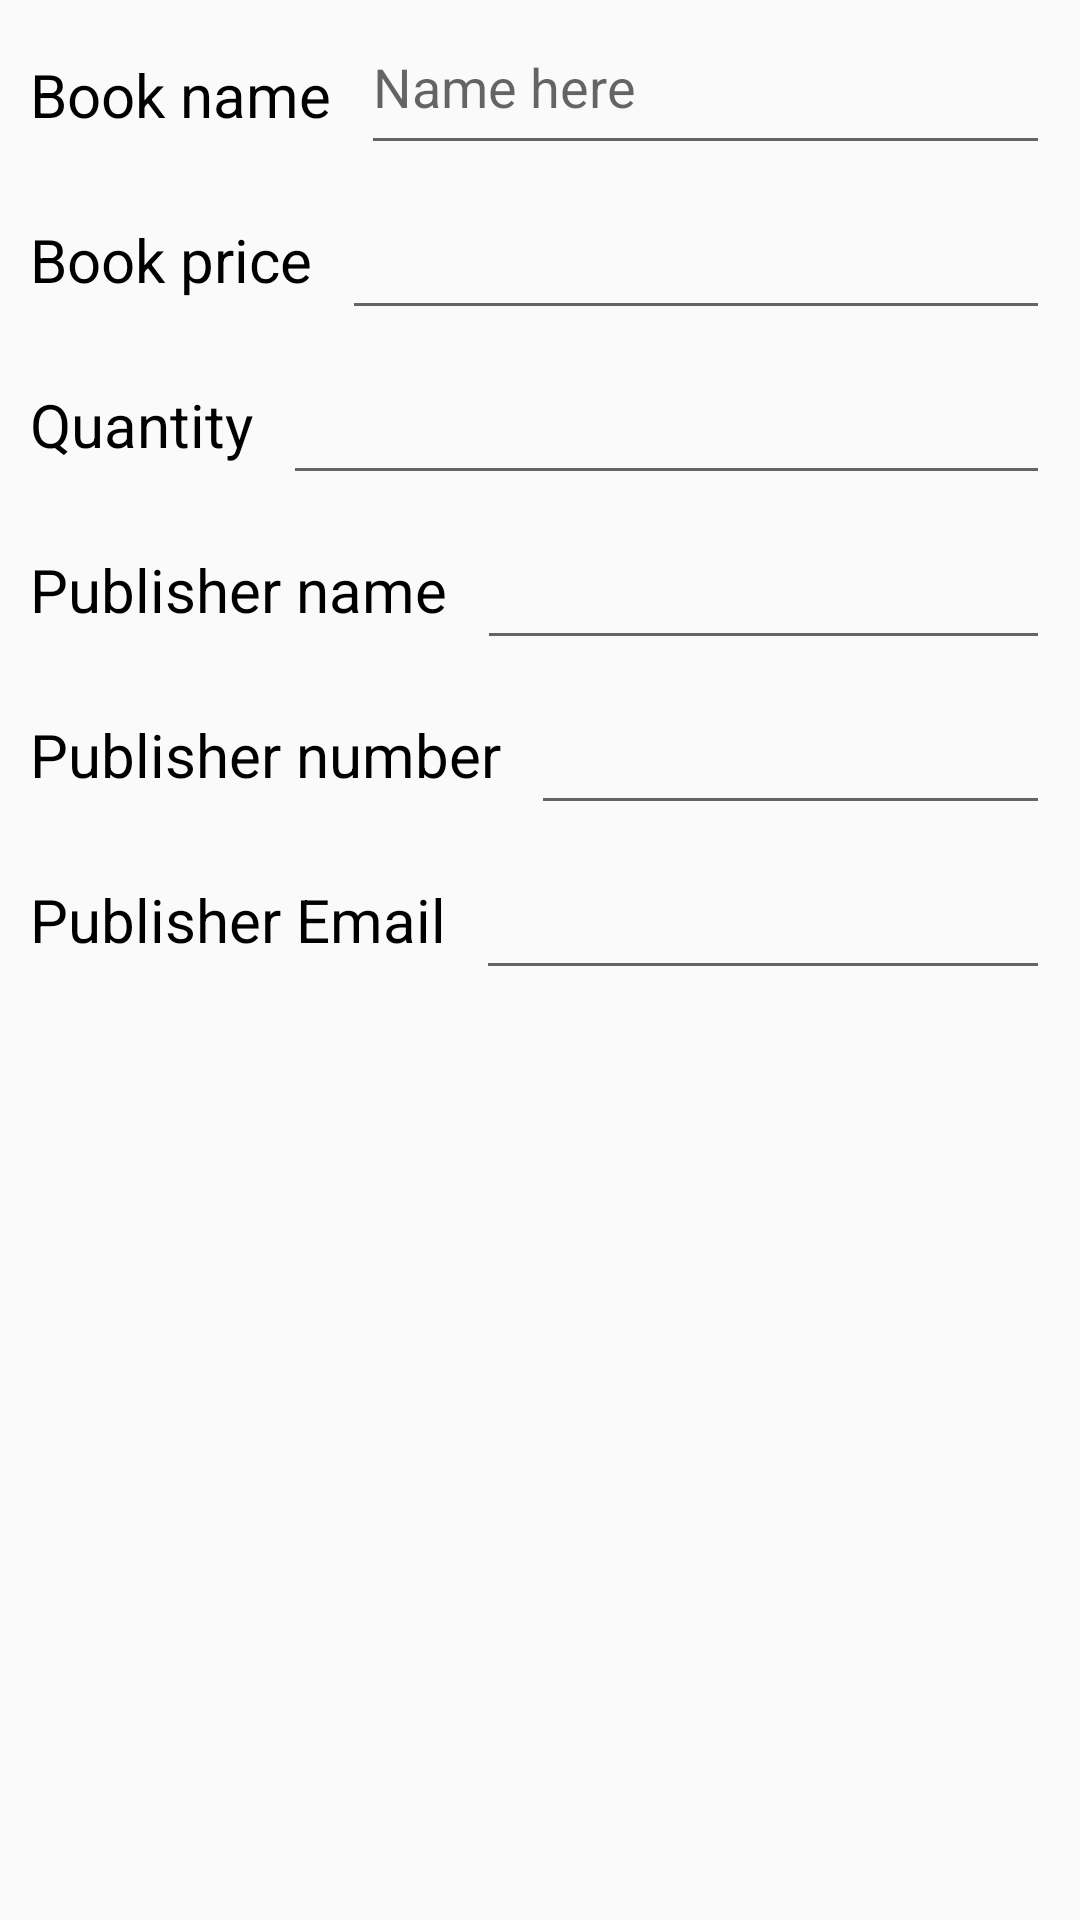

Write the Android layout XML for this screen, with the resource values it uses.
<!-- AndroidManifest.xml: application theme AppTheme -->
<!-- res/layout/activity_editor.xml -->
<?xml version="1.0" encoding="utf-8"?>
<ScrollView xmlns:android="http://schemas.android.com/apk/res/android"
    android:layout_width="match_parent"
    android:layout_height="match_parent">

    <LinearLayout xmlns:android="http://schemas.android.com/apk/res/android"
        xmlns:tools="http://schemas.android.com/tools"
        android:layout_width="match_parent"
        android:layout_height="match_parent"
        android:orientation="vertical"
        tools:context="com.example.chucky.bookstore.EditorActivity">

        <LinearLayout
            android:layout_width="match_parent"
            android:layout_height="wrap_content">

            <TextView
                android:id="@+id/book_title"
                style="@style/text_view_edit_activity"
                android:text="@string/book_title" />

            <EditText
                android:id="@+id/title_edit"
                style="@style/edit_text_edit_activity"
                android:hint="Name here"
                android:inputType="textCapSentences" />
        </LinearLayout>

        <LinearLayout
            android:layout_width="match_parent"
            android:layout_height="wrap_content">

            <TextView
                android:id="@+id/book_price"
                style="@style/text_view_edit_activity"
                android:text="@string/price" />

            <EditText
                android:id="@+id/price_edit"
                style="@style/edit_text_edit_activity"
                android:inputType="number" />
        </LinearLayout>

        <LinearLayout
            android:layout_width="match_parent"
            android:layout_height="wrap_content">

            <TextView
                android:id="@+id/quantity"
                style="@style/text_view_edit_activity"
                android:text="@string/quantity" />

            <EditText
                android:id="@+id/quantity_edit"
                style="@style/edit_text_edit_activity"
                android:inputType="number" />
        </LinearLayout>

        <LinearLayout
            android:layout_width="match_parent"
            android:layout_height="wrap_content">

            <TextView
                android:id="@+id/publisher_name"
                style="@style/text_view_edit_activity"
                android:text="@string/pub_name" />

            <EditText
                android:id="@+id/publisher_name_edit"
                style="@style/edit_text_edit_activity"
                android:inputType="textCapSentences" />
        </LinearLayout>

        <LinearLayout
            android:layout_width="match_parent"
            android:layout_height="wrap_content">

            <TextView
                android:id="@+id/publisher_num"
                style="@style/text_view_edit_activity"
                android:text="@string/pub_num" />

            <EditText
                android:id="@+id/publisher_num_edit"
                style="@style/edit_text_edit_activity"
                android:inputType="phone" />
        </LinearLayout>

        <LinearLayout
            android:layout_width="match_parent"
            android:layout_height="wrap_content">

            <TextView
                android:id="@+id/publisher_email"
                style="@style/text_view_edit_activity"
                android:text="@string/publisher_email" />

            <EditText
                android:id="@+id/publisher_email_edit"
                style="@style/edit_text_edit_activity"
                android:inputType="textEmailAddress" />
        </LinearLayout>

        <RelativeLayout
            android:id="@+id/sell_n_buy"
            android:visibility="gone"
            android:layout_margin="5dp"
            android:layout_width="match_parent"
            android:layout_height="wrap_content">

            <Button
                android:layout_alignParentRight="true"
                android:id="@+id/editor_sell"
                android:layout_width="wrap_content"
                android:layout_height="wrap_content"
                android:text="Sell"/>
            <Button
                android:layout_alignParentLeft="true"
                android:id="@+id/editor_restock"
                android:layout_width="wrap_content"
                android:layout_height="wrap_content"
                android:text="Restock"/>
        </RelativeLayout>

        <Button
            android:visibility="gone"
            android:id="@+id/editor_delete"
            android:layout_margin="5dp"
            android:layout_width="match_parent"
            android:layout_height="wrap_content"
            android:text="delete"
            android:background="@color/colorPrimaryDark"/>
    </LinearLayout>


</ScrollView>
<!-- resources referenced by this layout -->
<resources>
  <color name="colorPrimaryDark">#827717</color>
  <string name="book_title">Book name</string>
  <string name="price">Book price</string>
  <string name="pub_name">Publisher name</string>
  <string name="pub_num">Publisher number</string>
  <string name="publisher_email">Publisher Email</string>
  <string name="quantity">Quantity</string>
  <style name="edit_text_edit_activity">
          <item name="android:layout_width">match_parent</item>
          <item name="android:layout_height">match_parent</item>
          <item name="android:layout_marginRight">10dp</item>
      </style>
  <style name="text_view_edit_activity">
          <item name="android:layout_height">match_parent</item>
          <item name="android:layout_width">wrap_content</item>
          <item name="android:gravity">bottom</item>
          <item name="android:textSize">20sp</item>
          <item name="android:layout_margin">10dp</item>
          <item name="android:textColor">@color/black</item>
      </style>
  <style name="AppTheme" parent="Theme.AppCompat.Light.DarkActionBar">
          
          <item name="colorPrimary">@color/colorPrimary</item>
          <item name="colorPrimaryDark">@color/colorPrimaryDark</item>
          <item name="colorAccent">@color/colorAccent</item>
      </style>
  <color name="black">#000000</color>
  <color name="colorPrimary">#9E9D24</color>
  <color name="colorAccent">#FF4081</color>
</resources>
